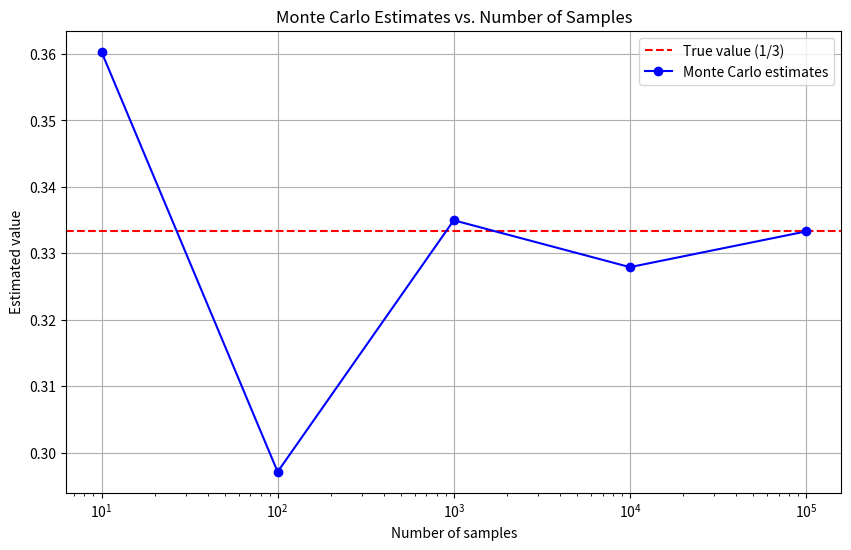

Here is the Python script that generated this plot:
import numpy as np
import matplotlib.pyplot as plt

np.random.seed(42)
true_value = 1/3

# Try different sample sizes
sample_sizes = [10, 100, 1000, 10000, 100000]

estimates = []
for n in sample_sizes:
    X = np.random.uniform(0, 1, n)
    estimate = np.mean(X**2)
    estimates.append(estimate)

# Plot results
plt.figure(figsize=(10, 6))
plt.axhline(y=true_value, color='r', linestyle='--', label='True value (1/3)')
plt.plot(sample_sizes, estimates, 'bo-', label='Monte Carlo estimates')
plt.xscale('log')
plt.grid(True)
plt.xlabel('Number of samples')
plt.ylabel('Estimated value')
plt.title('Monte Carlo Estimates vs. Number of Samples')
plt.legend()
plt.show()

# Print numerical results
for n, est in zip(sample_sizes, estimates):
    print(f"Samples: {n:5d}, Estimate: {est:.4f}, Error: {abs(est-true_value):.4f}")